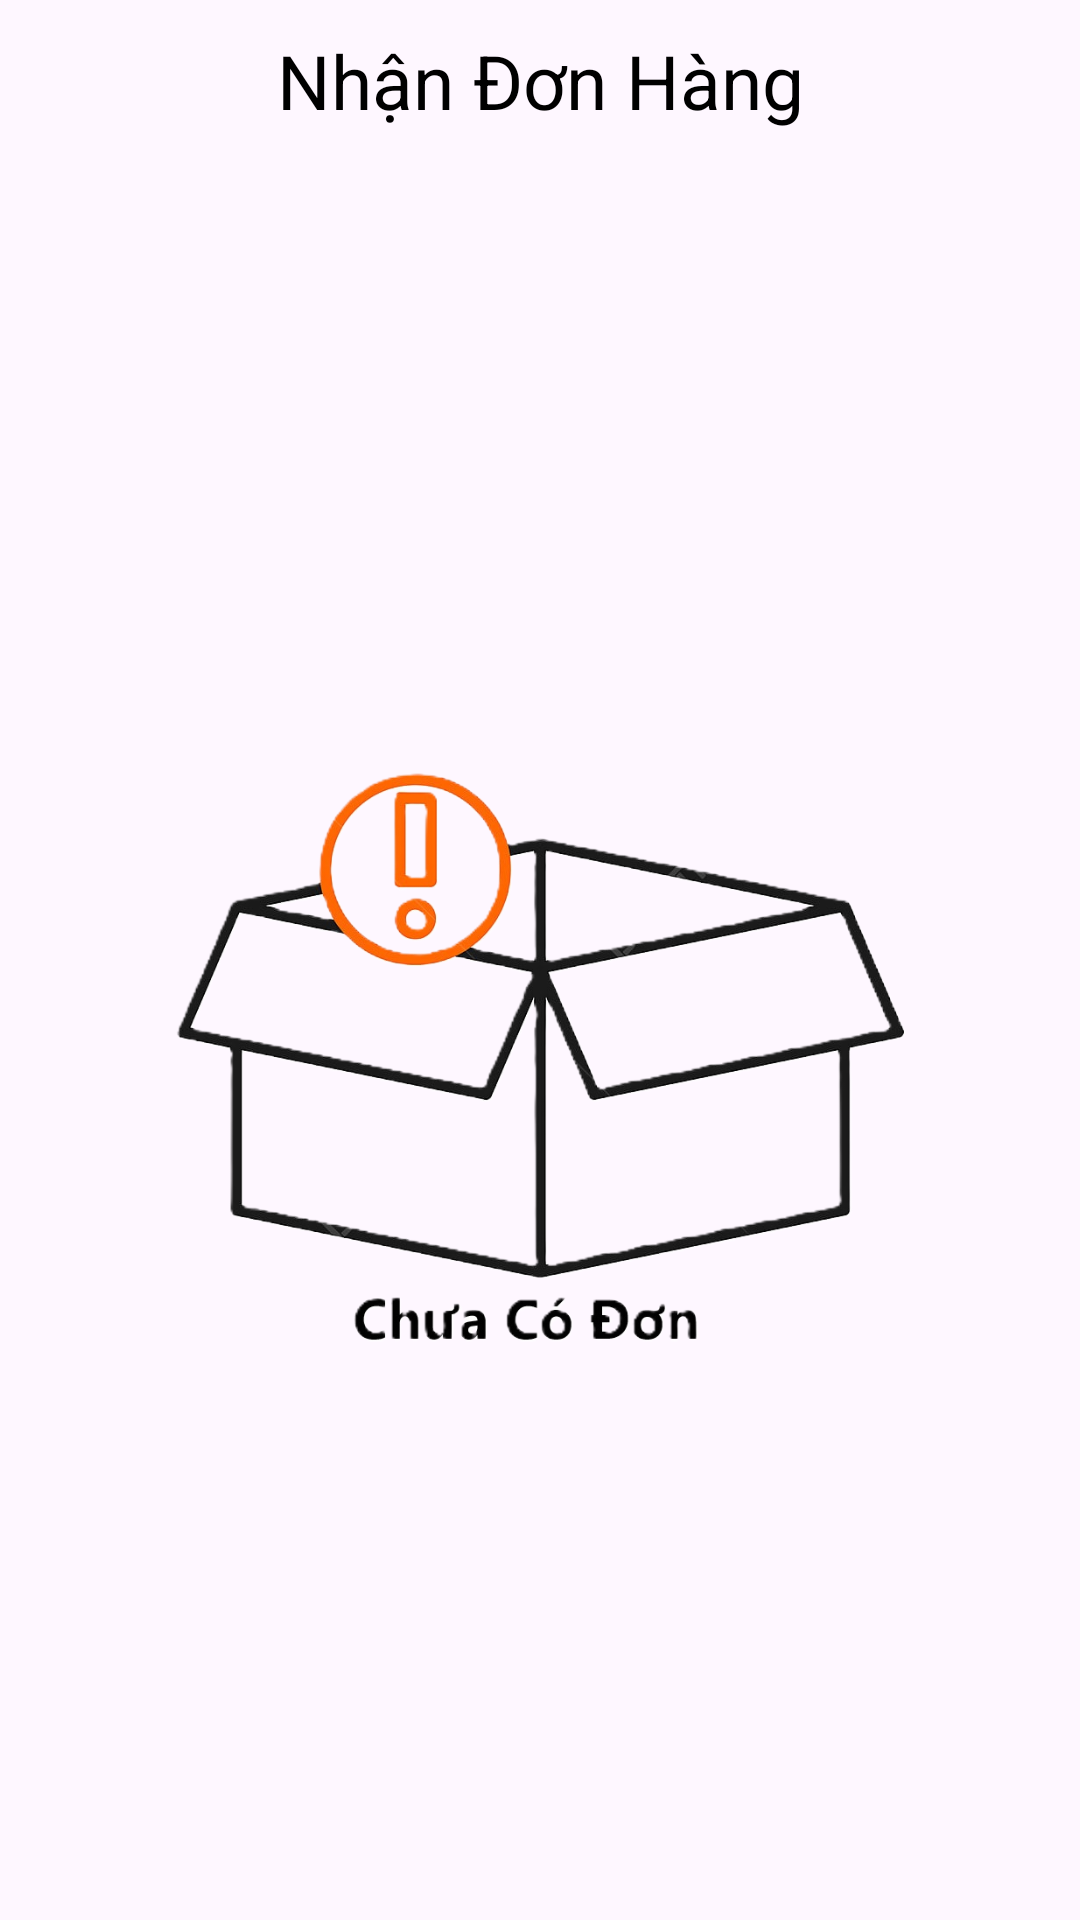

Produce the Android XML layout that renders to this screen, including the resource entries it uses.
<!-- AndroidManifest.xml: application theme Theme.Material3.DayNight -->
<!-- res/layout/fragment_home_screen.xml -->
<?xml version="1.0" encoding="utf-8"?>
<LinearLayout xmlns:android="http://schemas.android.com/apk/res/android"
    xmlns:tools="http://schemas.android.com/tools"
    android:layout_width="match_parent"
    android:layout_height="match_parent"
    android:orientation="vertical"
    tools:context=".Fragment.HomeFragmentHomepage">

    <TextView
        android:layout_width="match_parent"
        android:layout_height="wrap_content"
        android:text="Nhận Đơn Hàng"
        android:textAlignment="center"
        android:textColor="@color/black"
        android:textSize="25sp"
        android:layout_marginTop="10dp"
        />
    <androidx.constraintlayout.widget.ConstraintLayout
        android:layout_width="match_parent"
        android:layout_height="match_parent">
        <androidx.recyclerview.widget.RecyclerView
            android:layout_width="match_parent"
            android:layout_height="match_parent"
            android:id="@+id/recyclerViewTC"
            android:layout_margin="10dp"/>
        <ImageView
            android:id="@+id/img_no_delivery_HomeFragmentHomepage"
            android:layout_width="match_parent"
            android:layout_height="match_parent"
            android:src="@drawable/no_deliverry"
            android:layout_margin="5dp"/>
    </androidx.constraintlayout.widget.ConstraintLayout>


</LinearLayout>
<!-- resources referenced by this layout -->
<resources>
  <color name="black">#FF000000</color>
  <!-- drawable no_deliverry: png bitmap (drawable, 227230 bytes) -->
</resources>
